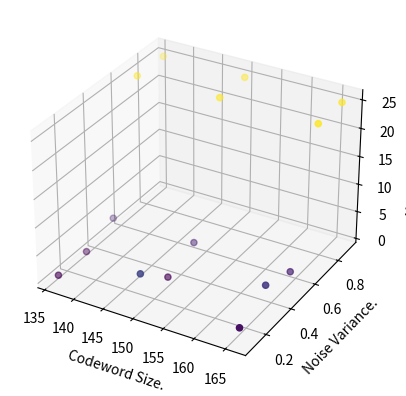

Generate this figure with matplotlib:
import matplotlib.pyplot as plt
from mpl_toolkits import mplot3d
data={
	136:{0.100000:1,0.300000:1,0.500000:3,0.700000:25,0.900000:25},
	150:{0.100000:6,0.300000:1,0.500000:3,0.700000:25,0.900000:25},
	166:{0.100000:2,0.300000:5,0.500000:3,0.700000:25,0.900000:25}
};
x=[];y=[];z=[]
l_styles = ['-','--','-.',':']
m_styles = ['','.','o','^','*']

fig = plt.figure()
ax = plt.axes(projection='3d')
for k,v in data.items():
    for kchild,vchild in v.items():
        x.append(k)
        y.append(kchild)
        z.append(vchild)
ax.scatter3D(x,y,z,c=z,cmap='viridis')
ax.set_xlabel('Codeword Size.')
ax.set_ylabel('Noise Variance.')
ax.set_zlabel('No. Of Iterations.')
plt.show()